Dataset: dataset_processed (GitHub, snehadpatel/Local-Vegetable-Variety-Classifier). Classes: green chilli Marcha, ladies finger, pointed gourd, ivy gourd, peas.

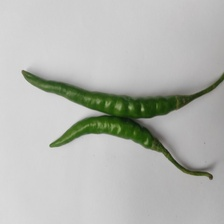
Label: green chilli Marcha

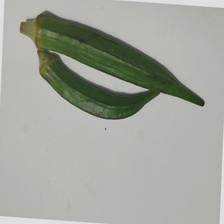
Label: ladies finger

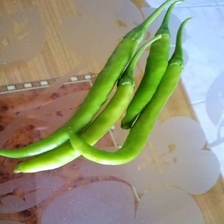
Label: green chilli Marcha

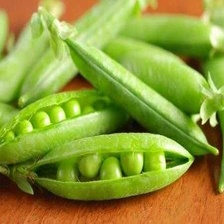
Label: peas

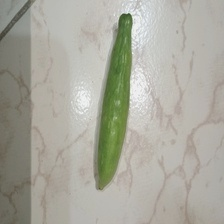
Label: ivy gourd

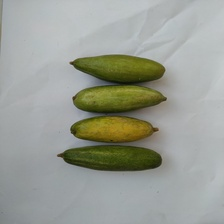
Label: pointed gourd
